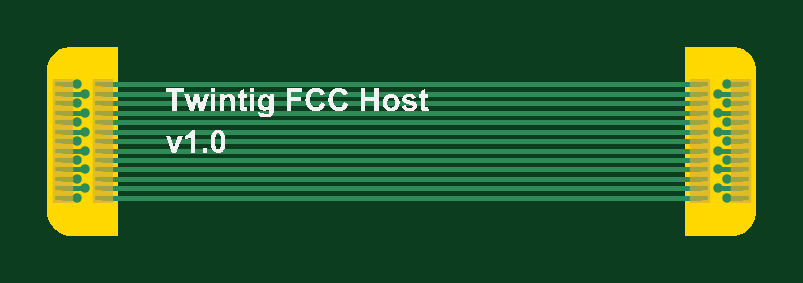
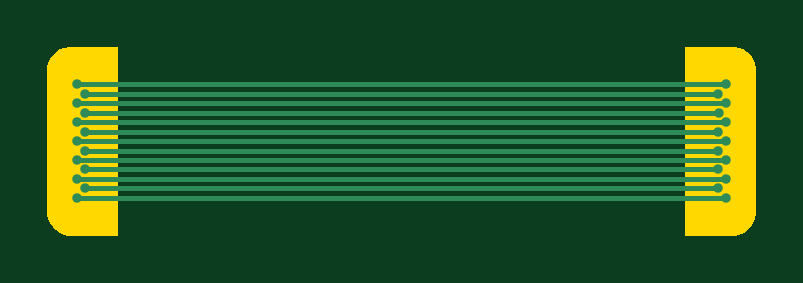
Circuit board: 9 layer files. Board 30.0 x 8.0 mm.
- bottom_copper: Twintig-FCC-Host.GBL (1281 bytes)
- bottom_silk: Twintig-FCC-Host.GBO (268 bytes)
- paste: Twintig-FCC-Host.GBP (266 bytes)
- bottom_mask: Twintig-FCC-Host.GBS (271 bytes)
- outline: Twintig-FCC-Host.GM1 (1036 bytes)
- top_copper: Twintig-FCC-Host.GTL (2898 bytes)
- top_silk: Twintig-FCC-Host.GTO (42312 bytes)
- paste: Twintig-FCC-Host.GTP (1156 bytes)
- top_mask: Twintig-FCC-Host.GTS (1156 bytes)

=== bottom_copper: Twintig-FCC-Host.GBL ===
G04*
G04 #@! TF.GenerationSoftware,Altium Limited,Altium Designer,25.2.1 (25)*
G04*
G04 Layer_Physical_Order=2*
G04 Layer_Color=16711680*
%FSLAX44Y44*%
%MOMM*%
G71*
G04*
G04 #@! TF.SameCoordinates,354CD0E8-A94C-4C90-BA2C-1FD22ABA9F20*
G04*
G04*
G04 #@! TF.FilePolarity,Positive*
G04*
G01*
G75*
%ADD12C,0.2000*%
%ADD13C,0.4000*%
D12*
X12500Y48000D02*
X287500Y48000D01*
X12500Y16000D02*
X287500D01*
X16000Y20000D02*
X284000D01*
X12500Y24000D02*
X287500D01*
X16000Y28000D02*
X284000D01*
X12500Y32000D02*
X287500D01*
X16000Y36000D02*
X284000D01*
X12500Y40000D02*
X287500D01*
X16000Y44000D02*
X284000D01*
X12500Y64000D02*
X287500D01*
X16000Y60000D02*
X284000D01*
X12500Y56000D02*
X287500D01*
X15777Y52000D02*
X284000D01*
D13*
X15777D02*
D03*
X287500Y16000D02*
D03*
X284000Y20000D02*
D03*
X287500Y24000D02*
D03*
X284000Y28000D02*
D03*
X287500Y32000D02*
D03*
X284000Y36000D02*
D03*
X287500Y40000D02*
D03*
X284000Y44000D02*
D03*
X287500Y48000D02*
D03*
X284000Y52000D02*
D03*
X287500Y56000D02*
D03*
X12500Y16000D02*
D03*
X16000Y20000D02*
D03*
X12500Y24000D02*
D03*
X16000Y28000D02*
D03*
X12500Y32000D02*
D03*
X16000Y44000D02*
D03*
X12500Y48000D02*
D03*
Y56000D02*
D03*
Y40000D02*
D03*
X16000Y36000D02*
D03*
X287500Y64000D02*
D03*
X12500D02*
D03*
X284000Y60000D02*
D03*
X16000D02*
D03*
M02*

=== bottom_silk: Twintig-FCC-Host.GBO ===
G04*
G04 #@! TF.GenerationSoftware,Altium Limited,Altium Designer,25.2.1 (25)*
G04*
G04 Layer_Color=32896*
%FSLAX44Y44*%
%MOMM*%
G71*
G04*
G04 #@! TF.SameCoordinates,354CD0E8-A94C-4C90-BA2C-1FD22ABA9F20*
G04*
G04*
G04 #@! TF.FilePolarity,Positive*
G04*
G01*
G75*
M02*

=== paste: Twintig-FCC-Host.GBP ===
G04*
G04 #@! TF.GenerationSoftware,Altium Limited,Altium Designer,25.2.1 (25)*
G04*
G04 Layer_Color=128*
%FSLAX44Y44*%
%MOMM*%
G71*
G04*
G04 #@! TF.SameCoordinates,354CD0E8-A94C-4C90-BA2C-1FD22ABA9F20*
G04*
G04*
G04 #@! TF.FilePolarity,Positive*
G04*
G01*
G75*
M02*

=== bottom_mask: Twintig-FCC-Host.GBS ===
G04*
G04 #@! TF.GenerationSoftware,Altium Limited,Altium Designer,25.2.1 (25)*
G04*
G04 Layer_Color=16711935*
%FSLAX44Y44*%
%MOMM*%
G71*
G04*
G04 #@! TF.SameCoordinates,354CD0E8-A94C-4C90-BA2C-1FD22ABA9F20*
G04*
G04*
G04 #@! TF.FilePolarity,Negative*
G04*
G01*
G75*
M02*

=== outline: Twintig-FCC-Host.GM1 ===
G04*
G04 #@! TF.GenerationSoftware,Altium Limited,Altium Designer,25.2.1 (25)*
G04*
G04 Layer_Color=16711935*
%FSLAX44Y44*%
%MOMM*%
G71*
G04*
G04 #@! TF.SameCoordinates,354CD0E8-A94C-4C90-BA2C-1FD22ABA9F20*
G04*
G04*
G04 #@! TF.FilePolarity,Positive*
G04*
G01*
G75*
G36*
X30000D02*
X10000Y0D01*
X9015Y0D01*
X7083Y384D01*
X5263Y1138D01*
X3625Y2233D01*
X2233Y3625D01*
X1138Y5263D01*
X384Y7083D01*
X0Y9015D01*
Y10000D01*
X0Y10000D01*
X0Y70000D01*
Y70985D01*
X384Y72917D01*
X1138Y74737D01*
X2233Y76375D01*
X3625Y77767D01*
X5263Y78862D01*
X7083Y79616D01*
X9015Y80000D01*
X10000D01*
X10000Y80000D01*
X30000D01*
Y0D01*
D02*
G37*
G36*
X290000Y80000D02*
X290985Y80000D01*
X292917Y79616D01*
X294737Y78862D01*
X296375Y77768D01*
X297768Y76375D01*
X298862Y74737D01*
X299616Y72917D01*
X300000Y70985D01*
Y70000D01*
Y70000D01*
X300000Y10000D01*
Y9015D01*
X299616Y7083D01*
X298862Y5263D01*
X297768Y3625D01*
X296375Y2233D01*
X294737Y1138D01*
X292917Y384D01*
X290985Y0D01*
X290000D01*
X290000Y0D01*
X270000D01*
Y80000D01*
X290000Y80000D01*
D02*
G37*
M02*

=== top_copper: Twintig-FCC-Host.GTL ===
G04*
G04 #@! TF.GenerationSoftware,Altium Limited,Altium Designer,25.2.1 (25)*
G04*
G04 Layer_Physical_Order=1*
G04 Layer_Color=255*
%FSLAX44Y44*%
%MOMM*%
G71*
G04*
G04 #@! TF.SameCoordinates,354CD0E8-A94C-4C90-BA2C-1FD22ABA9F20*
G04*
G04*
G04 #@! TF.FilePolarity,Positive*
G04*
G01*
G75*
%ADD10R,0.6600X0.2200*%
%ADD12C,0.2000*%
%ADD13C,0.4000*%
D10*
X276450Y44000D02*
D03*
Y40000D02*
D03*
Y64000D02*
D03*
Y60000D02*
D03*
Y56000D02*
D03*
Y52000D02*
D03*
Y48000D02*
D03*
Y16000D02*
D03*
Y36000D02*
D03*
Y32000D02*
D03*
Y28000D02*
D03*
Y24000D02*
D03*
Y20000D02*
D03*
X293550Y16000D02*
D03*
Y20000D02*
D03*
Y24000D02*
D03*
Y28000D02*
D03*
Y32000D02*
D03*
Y36000D02*
D03*
Y40000D02*
D03*
Y44000D02*
D03*
Y48000D02*
D03*
Y52000D02*
D03*
Y56000D02*
D03*
Y60000D02*
D03*
Y64000D02*
D03*
X6450Y44000D02*
D03*
Y40000D02*
D03*
Y64000D02*
D03*
Y60000D02*
D03*
Y56000D02*
D03*
Y52000D02*
D03*
Y48000D02*
D03*
Y16000D02*
D03*
Y36000D02*
D03*
Y32000D02*
D03*
Y28000D02*
D03*
Y24000D02*
D03*
Y20000D02*
D03*
X23550Y16000D02*
D03*
Y20000D02*
D03*
Y24000D02*
D03*
Y28000D02*
D03*
Y32000D02*
D03*
Y36000D02*
D03*
Y40000D02*
D03*
Y44000D02*
D03*
Y48000D02*
D03*
Y52000D02*
D03*
Y56000D02*
D03*
Y60000D02*
D03*
Y64000D02*
D03*
D12*
Y16000D02*
X276450D01*
X23550Y24000D02*
X276450D01*
X23550Y28000D02*
X276450D01*
X23550Y32000D02*
X276450D01*
X23550Y36000D02*
X276450D01*
X23550Y40000D02*
X276450D01*
X23550Y44000D02*
X276450D01*
X23550Y48000D02*
X276450D01*
X23550Y52000D02*
X276450D01*
X23550Y60000D02*
X276450D01*
X23550Y64000D02*
X276450D01*
X287500Y16000D02*
X293550D01*
X284000Y20000D02*
X293550D01*
X284000Y28000D02*
X293550D01*
X284000Y36000D02*
X293550D01*
X284000Y44000D02*
X293550D01*
X284000Y52000D02*
X293550D01*
X287500Y24000D02*
X293550D01*
X287500Y32000D02*
X293550D01*
X287500Y40000D02*
X293550D01*
X287500Y48000D02*
X293550D01*
X287500Y56000D02*
X293550D01*
X6450Y16000D02*
X12500D01*
X6450Y24000D02*
X12500D01*
X6450Y32000D02*
X12500D01*
X6450Y48000D02*
X12500D01*
X6450Y56000D02*
X12500D01*
X6450Y20000D02*
X16000D01*
X6450Y28000D02*
X16000D01*
X6450Y44000D02*
X16000D01*
X6450Y40000D02*
X12500D01*
X6450Y36000D02*
X16000D01*
X23550Y20000D02*
X276450D01*
X23550Y56000D02*
X276450D01*
X287500Y64000D02*
X293550D01*
X6450D02*
X12500D01*
X284000Y60000D02*
X284000Y60000D01*
X6450D02*
X16000D01*
X284000D02*
X293550D01*
X6450Y52000D02*
X15777D01*
D13*
D03*
X287500Y16000D02*
D03*
X284000Y20000D02*
D03*
X287500Y24000D02*
D03*
X284000Y28000D02*
D03*
X287500Y32000D02*
D03*
X284000Y36000D02*
D03*
X287500Y40000D02*
D03*
X284000Y44000D02*
D03*
X287500Y48000D02*
D03*
X284000Y52000D02*
D03*
X287500Y56000D02*
D03*
X12500Y16000D02*
D03*
X16000Y20000D02*
D03*
X12500Y24000D02*
D03*
X16000Y28000D02*
D03*
X12500Y32000D02*
D03*
X16000Y44000D02*
D03*
X12500Y48000D02*
D03*
Y56000D02*
D03*
Y40000D02*
D03*
X16000Y36000D02*
D03*
X287500Y64000D02*
D03*
X12500D02*
D03*
X284000Y60000D02*
D03*
X16000D02*
D03*
M02*

=== top_silk: Twintig-FCC-Host.GTO (42312 bytes, source omitted) ===
=== paste: Twintig-FCC-Host.GTP ===
G04*
G04 #@! TF.GenerationSoftware,Altium Limited,Altium Designer,25.2.1 (25)*
G04*
G04 Layer_Color=8421504*
%FSLAX44Y44*%
%MOMM*%
G71*
G04*
G04 #@! TF.SameCoordinates,354CD0E8-A94C-4C90-BA2C-1FD22ABA9F20*
G04*
G04*
G04 #@! TF.FilePolarity,Positive*
G04*
G01*
G75*
%ADD10R,0.6600X0.2200*%
D10*
X276450Y44000D02*
D03*
Y40000D02*
D03*
Y64000D02*
D03*
Y60000D02*
D03*
Y56000D02*
D03*
Y52000D02*
D03*
Y48000D02*
D03*
Y16000D02*
D03*
Y36000D02*
D03*
Y32000D02*
D03*
Y28000D02*
D03*
Y24000D02*
D03*
Y20000D02*
D03*
X293550Y16000D02*
D03*
Y20000D02*
D03*
Y24000D02*
D03*
Y28000D02*
D03*
Y32000D02*
D03*
Y36000D02*
D03*
Y40000D02*
D03*
Y44000D02*
D03*
Y48000D02*
D03*
Y52000D02*
D03*
Y56000D02*
D03*
Y60000D02*
D03*
Y64000D02*
D03*
X6450Y44000D02*
D03*
Y40000D02*
D03*
Y64000D02*
D03*
Y60000D02*
D03*
Y56000D02*
D03*
Y52000D02*
D03*
Y48000D02*
D03*
Y16000D02*
D03*
Y36000D02*
D03*
Y32000D02*
D03*
Y28000D02*
D03*
Y24000D02*
D03*
Y20000D02*
D03*
X23550Y16000D02*
D03*
Y20000D02*
D03*
Y24000D02*
D03*
Y28000D02*
D03*
Y32000D02*
D03*
Y36000D02*
D03*
Y40000D02*
D03*
Y44000D02*
D03*
Y48000D02*
D03*
Y52000D02*
D03*
Y56000D02*
D03*
Y60000D02*
D03*
Y64000D02*
D03*
M02*

=== top_mask: Twintig-FCC-Host.GTS ===
G04*
G04 #@! TF.GenerationSoftware,Altium Limited,Altium Designer,25.2.1 (25)*
G04*
G04 Layer_Color=8388736*
%FSLAX44Y44*%
%MOMM*%
G71*
G04*
G04 #@! TF.SameCoordinates,354CD0E8-A94C-4C90-BA2C-1FD22ABA9F20*
G04*
G04*
G04 #@! TF.FilePolarity,Negative*
G04*
G01*
G75*
%ADD11R,0.8632X0.4232*%
D11*
X276450Y44000D02*
D03*
Y40000D02*
D03*
Y64000D02*
D03*
Y60000D02*
D03*
Y56000D02*
D03*
Y52000D02*
D03*
Y48000D02*
D03*
Y16000D02*
D03*
Y36000D02*
D03*
Y32000D02*
D03*
Y28000D02*
D03*
Y24000D02*
D03*
Y20000D02*
D03*
X293550Y16000D02*
D03*
Y20000D02*
D03*
Y24000D02*
D03*
Y28000D02*
D03*
Y32000D02*
D03*
Y36000D02*
D03*
Y40000D02*
D03*
Y44000D02*
D03*
Y48000D02*
D03*
Y52000D02*
D03*
Y56000D02*
D03*
Y60000D02*
D03*
Y64000D02*
D03*
X6450Y44000D02*
D03*
Y40000D02*
D03*
Y64000D02*
D03*
Y60000D02*
D03*
Y56000D02*
D03*
Y52000D02*
D03*
Y48000D02*
D03*
Y16000D02*
D03*
Y36000D02*
D03*
Y32000D02*
D03*
Y28000D02*
D03*
Y24000D02*
D03*
Y20000D02*
D03*
X23550Y16000D02*
D03*
Y20000D02*
D03*
Y24000D02*
D03*
Y28000D02*
D03*
Y32000D02*
D03*
Y36000D02*
D03*
Y40000D02*
D03*
Y44000D02*
D03*
Y48000D02*
D03*
Y52000D02*
D03*
Y56000D02*
D03*
Y60000D02*
D03*
Y64000D02*
D03*
M02*

